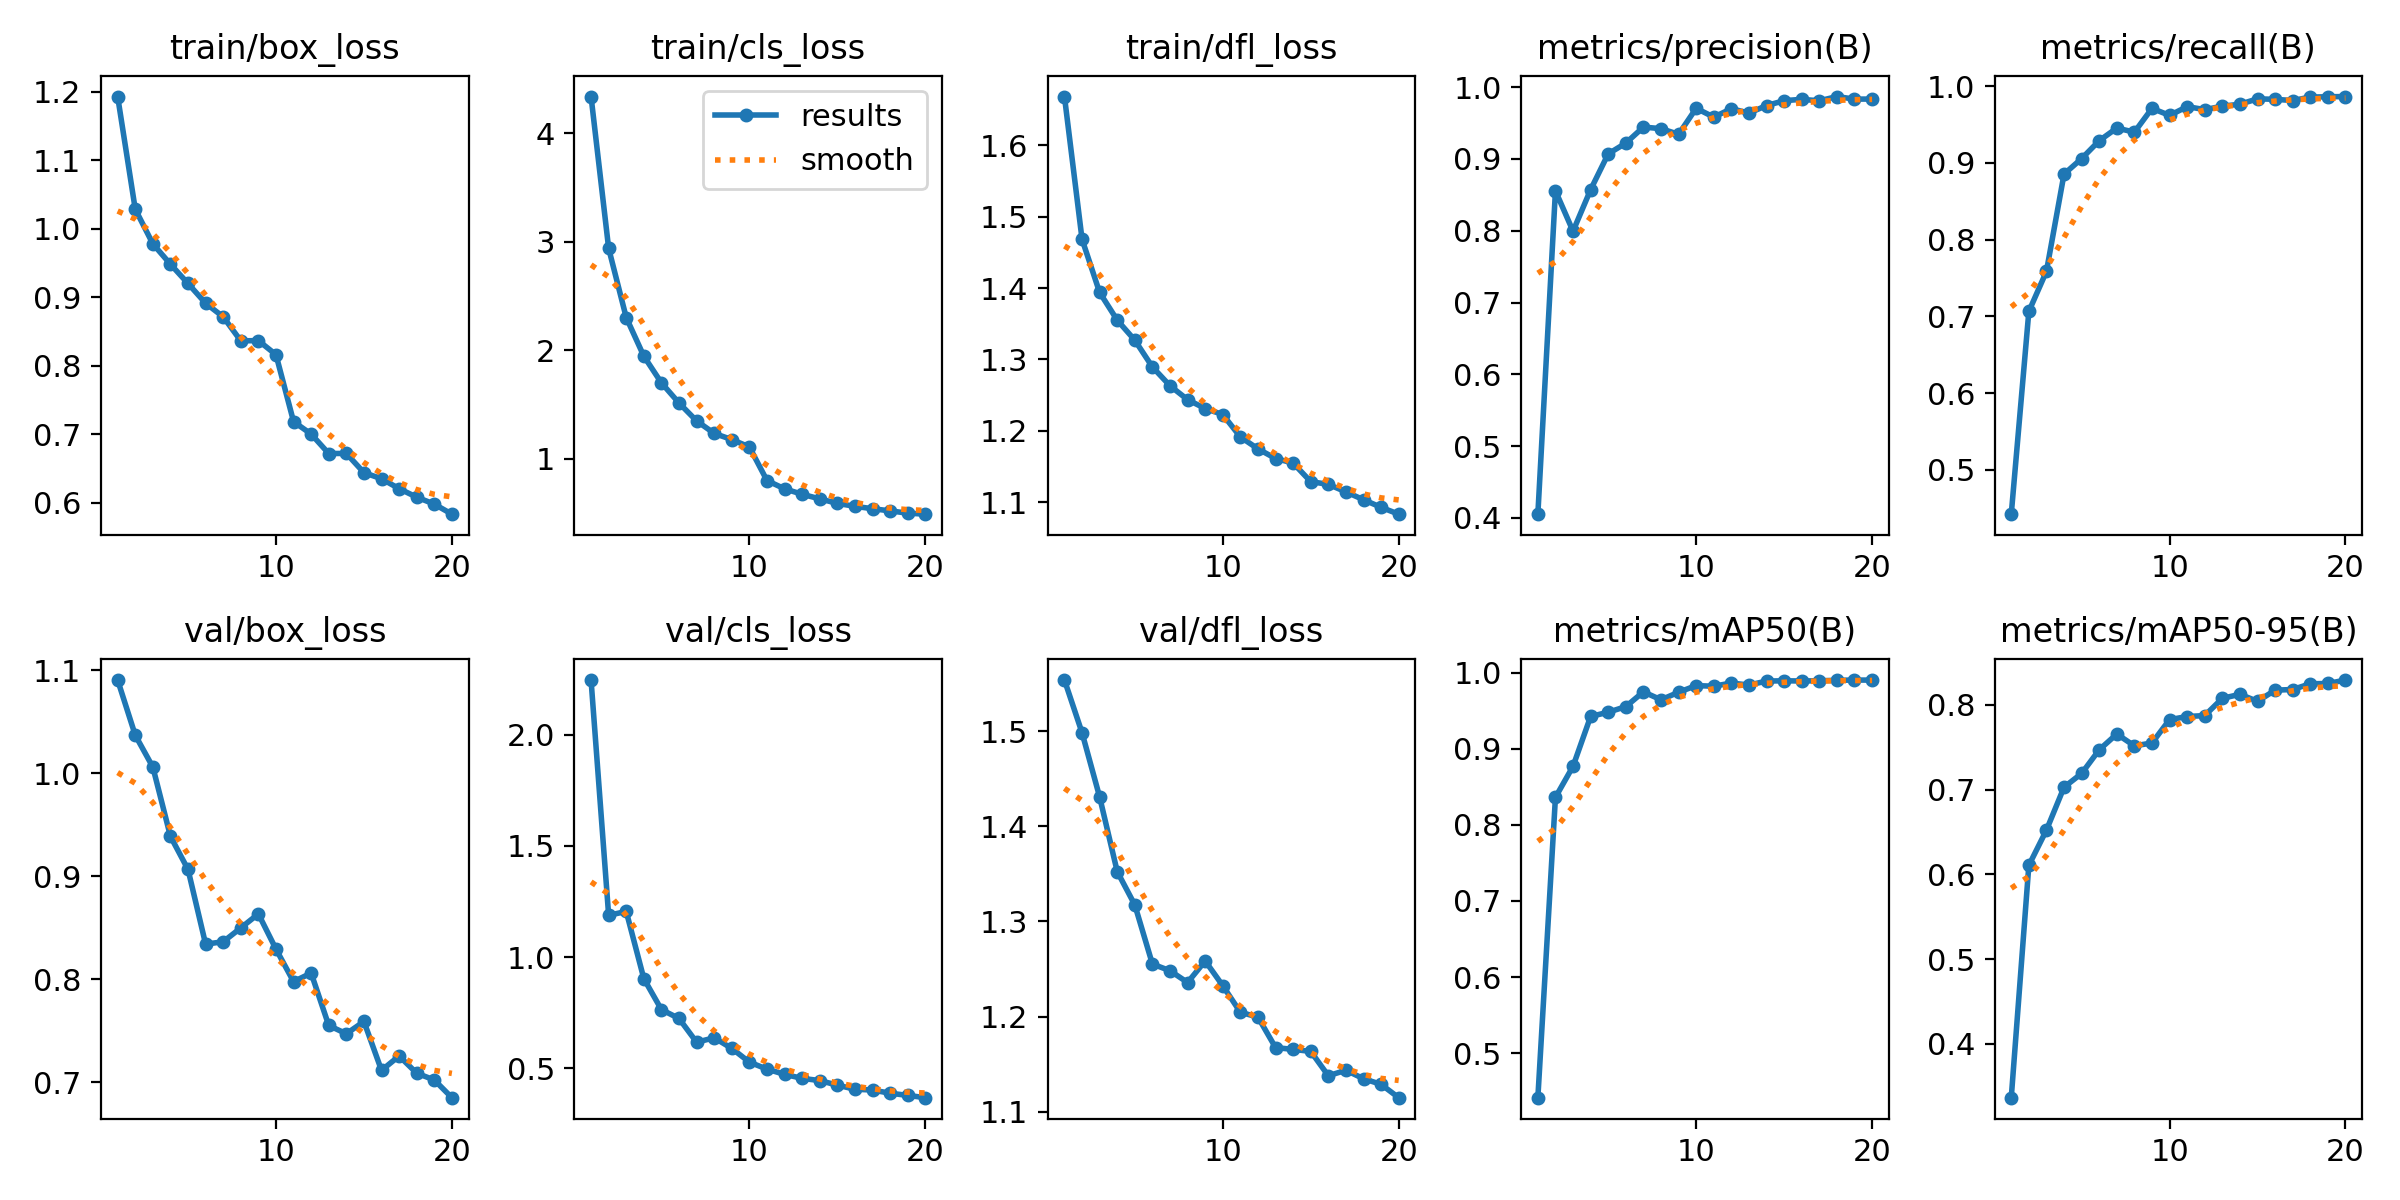

The file beside this chart, header and first rows:
epoch, time, train/box_loss, train/cls_loss, train/dfl_loss, metrics/precision(B), metrics/recall(B), metrics/mAP50(B), metrics/mAP50-95(B), val/box_loss, val/cls_loss, val/dfl_loss, lr/pg0, lr/pg1, lr/pg2
1, 521.8, 1.193, 4.338, 1.668, 0.4052, 0.4421, 0.4413, 0.3366, 1.09, 2.245, 1.554, 0.0001102, 0.0001102, 0.0001102
2, 849.9, 1.029, 2.938, 1.468, 0.8556, 0.7064, 0.8364, 0.6106, 1.037, 1.187, 1.498, 0.0002103, 0.0002103, 0.0002103
3, 1113, 0.9781, 2.3, 1.394, 0.7994, 0.7586, 0.8772, 0.6522, 1.006, 1.205, 1.431, 0.0002993, 0.0002993, 0.0002993
4, 1372, 0.9483, 1.944, 1.355, 0.8572, 0.8854, 0.9427, 0.7028, 0.9386, 0.9028, 1.352, 0.0002835, 0.0002835, 0.0002835
5, 1630, 0.9201, 1.698, 1.327, 0.9072, 0.9056, 0.9483, 0.719, 0.9064, 0.7636, 1.317, 0.0002671, 0.0002671, 0.0002671
6, 1954, 0.8913, 1.512, 1.289, 0.9221, 0.929, 0.9556, 0.7469, 0.8339, 0.7236, 1.255, 0.0002506, 0.0002506, 0.0002506
7, 2250, 0.8714, 1.347, 1.263, 0.9444, 0.9455, 0.9751, 0.7655, 0.8363, 0.6169, 1.248, 0.0002341, 0.0002341, 0.0002341
8, 2557, 0.8363, 1.232, 1.244, 0.9422, 0.9401, 0.9646, 0.7515, 0.8497, 0.6369, 1.236, 0.0002176, 0.0002176, 0.0002176
9, 2830, 0.8367, 1.175, 1.231, 0.9344, 0.9712, 0.9746, 0.755, 0.8633, 0.5891, 1.258, 0.0002011, 0.0002011, 0.0002011
10, 3092, 0.8162, 1.107, 1.223, 0.9706, 0.962, 0.9833, 0.7825, 0.8291, 0.5275, 1.232, 0.0001846, 0.0001846, 0.0001846
11, 3347, 0.7183, 0.7973, 1.191, 0.9583, 0.9734, 0.9825, 0.7862, 0.7976, 0.496, 1.204, 0.0001682, 0.0001682, 0.0001682
12, 3661, 0.7001, 0.7207, 1.175, 0.97, 0.9695, 0.9867, 0.7873, 0.8059, 0.4724, 1.199, 0.0001517, 0.0001517, 0.0001517
13, 3876, 0.6717, 0.6707, 1.161, 0.9639, 0.974, 0.984, 0.8076, 0.755, 0.4545, 1.167, 0.0001352, 0.0001352, 0.0001352
14, 4170, 0.6719, 0.6282, 1.155, 0.9744, 0.9766, 0.9893, 0.8124, 0.747, 0.4446, 1.165, 0.0001187, 0.0001187, 0.0001187
15, 4371, 0.6438, 0.5867, 1.129, 0.9812, 0.9836, 0.9896, 0.8041, 0.7589, 0.424, 1.163, 0.0001022, 0.0001022, 0.0001022
16, 4574, 0.6349, 0.5593, 1.125, 0.9831, 0.9829, 0.9894, 0.8173, 0.7114, 0.4057, 1.138, 8.57475e-05, 8.57475e-05, 8.57475e-05
17, 4773, 0.6204, 0.5375, 1.115, 0.981, 0.9814, 0.9897, 0.818, 0.7254, 0.4021, 1.143, 6.9264e-05, 6.9264e-05, 6.9264e-05
18, 4975, 0.608, 0.5174, 1.104, 0.987, 0.9859, 0.9903, 0.8248, 0.7087, 0.3877, 1.135, 5.27805e-05, 5.27805e-05, 5.27805e-05
19, 5174, 0.5978, 0.4966, 1.093, 0.9834, 0.9863, 0.9906, 0.8251, 0.7021, 0.3779, 1.129, 3.6297e-05, 3.6297e-05, 3.6297e-05
20, 5377, 0.5831, 0.4871, 1.083, 0.9835, 0.9866, 0.9905, 0.8292, 0.6849, 0.3677, 1.115, 1.98135e-05, 1.98135e-05, 1.98135e-05
